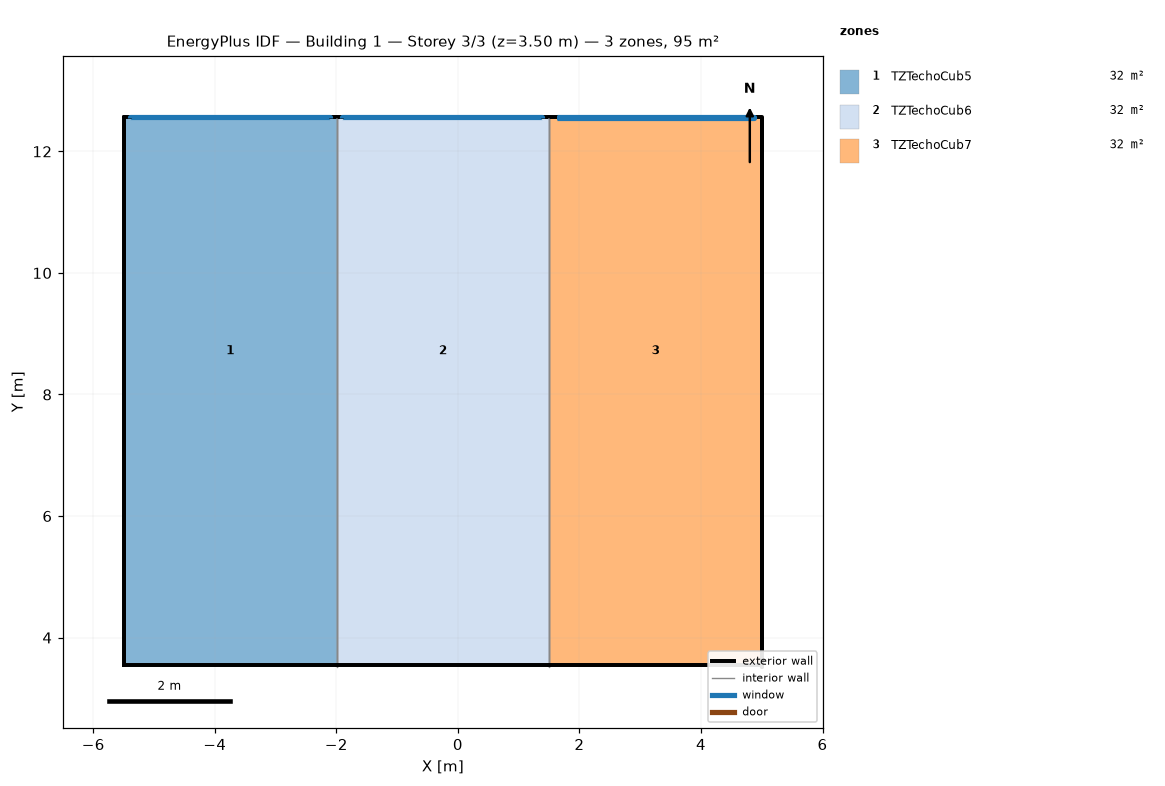
=== STOREY PLAN SPEC (per zone: floor XY polygon, exterior-wall plan segments, windows/doors) ===
zone 1: TZTechoCub5  (31.7 m²)
  floor: (-2.00, 5.54) (-2.00, 3.54) (-5.50, 3.54) (-5.50, 5.54)
  floor: (-2.00, 12.57) (-2.00, 11.90) (-5.50, 11.90) (-5.50, 12.57)
  floor: (-2.00, 11.90) (-2.00, 5.54) (-5.50, 5.54) (-5.50, 11.90)
  exterior wall: (-2.00, 12.55) – (-2.00, 12.57) – (-5.50, 12.57) – (-5.50, 12.55)  [3.5 m]
    window: (-2.10, 12.56) – (-2.10, 12.57) – (-5.39, 12.57) – (-5.39, 12.56)  [0.6 m²]
  exterior wall: (-5.50, 3.52) – (-5.50, 3.54) – (-2.00, 3.54) – (-2.00, 3.52)  [3.5 m]
  exterior wall: (-5.50, 12.55) – (-5.50, 12.57) – (-5.50, 3.54) – (-5.50, 3.52)  [9.1 m]
  interior walls: 1
zone 2: TZTechoCub6  (31.7 m²)
  floor: (1.50, 5.54) (1.50, 3.54) (-2.00, 3.54) (-2.00, 5.54)
  floor: (1.50, 12.57) (1.50, 11.90) (-2.00, 11.90) (-2.00, 12.57)
  floor: (1.50, 11.90) (1.50, 5.54) (-2.00, 5.54) (-2.00, 11.90)
  exterior wall: (1.50, 12.55) – (1.50, 12.57) – (-2.00, 12.57) – (-2.00, 12.55)  [3.5 m]
    window: (1.39, 12.55) – (1.39, 12.57) – (-1.91, 12.57) – (-1.91, 12.55)  [0.6 m²]
  exterior wall: (-2.00, 3.52) – (-2.00, 3.54) – (1.50, 3.54) – (1.50, 3.52)  [3.5 m]
  interior walls: 2
zone 3: TZTechoCub7  (31.7 m²)
  floor: (5.00, 12.57) (5.00, 11.90) (1.50, 11.90) (1.50, 12.57)
  floor: (5.00, 11.90) (5.00, 5.54) (1.50, 5.54) (1.50, 11.90)
  floor: (5.00, 5.54) (5.00, 3.54) (1.50, 3.54) (1.50, 5.54)
  exterior wall: (5.00, 12.55) – (5.00, 12.57) – (1.50, 12.57) – (1.50, 12.55)  [3.5 m]
    window: (1.63, 12.55) – (4.87, 12.55) – (4.87, 12.57) – (1.63, 12.57)  [0.6 m²]
  exterior wall: (1.50, 3.52) – (1.50, 3.54) – (5.00, 3.54) – (5.00, 3.52)  [3.5 m]
  exterior wall: (5.00, 12.55) – (5.00, 3.52) – (5.00, 3.54) – (5.00, 12.57)  [18.1 m]
  interior walls: 1

=== DERIVED (storey summary) ===
Building: Building 1
Storey: 3 of 3  (floor level z = 3.50 m)
Storey gross floor area: 95.1 m²
Zones on this storey: 3
  - TZTechoCub5: floor 31.7 m²; exterior wall 16.2 m (4.8 m²); 1 window(s) 0.6 m²; WWR 11.6%
  - TZTechoCub6: floor 31.7 m²; exterior wall 7.1 m (2.1 m²); 1 window(s) 0.6 m²; WWR 28.3%
  - TZTechoCub7: floor 31.7 m²; exterior wall 25.2 m (4.8 m²); 1 window(s) 0.6 m²; WWR 13.3%
Zone adjacency (shared interzone walls):
  - TZTechoCub5 ↔ TZTechoCub6
  - TZTechoCub6 ↔ TZTechoCub7